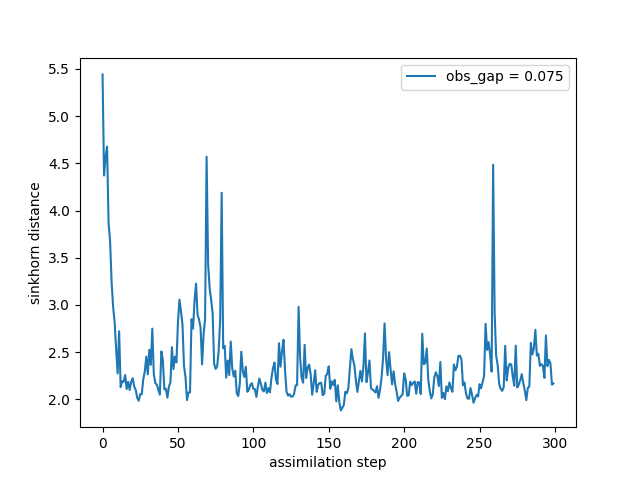

Values plotted in this chart, from the file beside it:
time, sinkhorn_div
0, 5.443
1, 4.371
2, 4.569
3, 4.678
4, 3.866
5, 3.678
6, 3.247
7, 2.982
8, 2.823
9, 2.537
10, 2.274
11, 2.721
12, 2.129
13, 2.191
14, 2.186
15, 2.257
16, 2.109
17, 2.186
18, 2.099
19, 2.187
20, 2.224
21, 2.135
22, 2.1
23, 2.014
24, 1.985
25, 2.054
26, 2.055
27, 2.212
28, 2.293
29, 2.453
30, 2.265
31, 2.524
32, 2.365
33, 2.749
34, 2.265
35, 2.171
36, 2.155
37, 2.102
38, 2.049
39, 2.507
40, 2.416
41, 2.105
42, 2.112
43, 2.017
44, 2.133
45, 2.178
46, 2.552
47, 2.319
48, 2.453
49, 2.391
50, 2.813
51, 3.056
52, 2.934
53, 2.795
54, 2.355
55, 2.236
56, 1.992
57, 2.073
58, 2.073
59, 2.849
... 240 more rows
